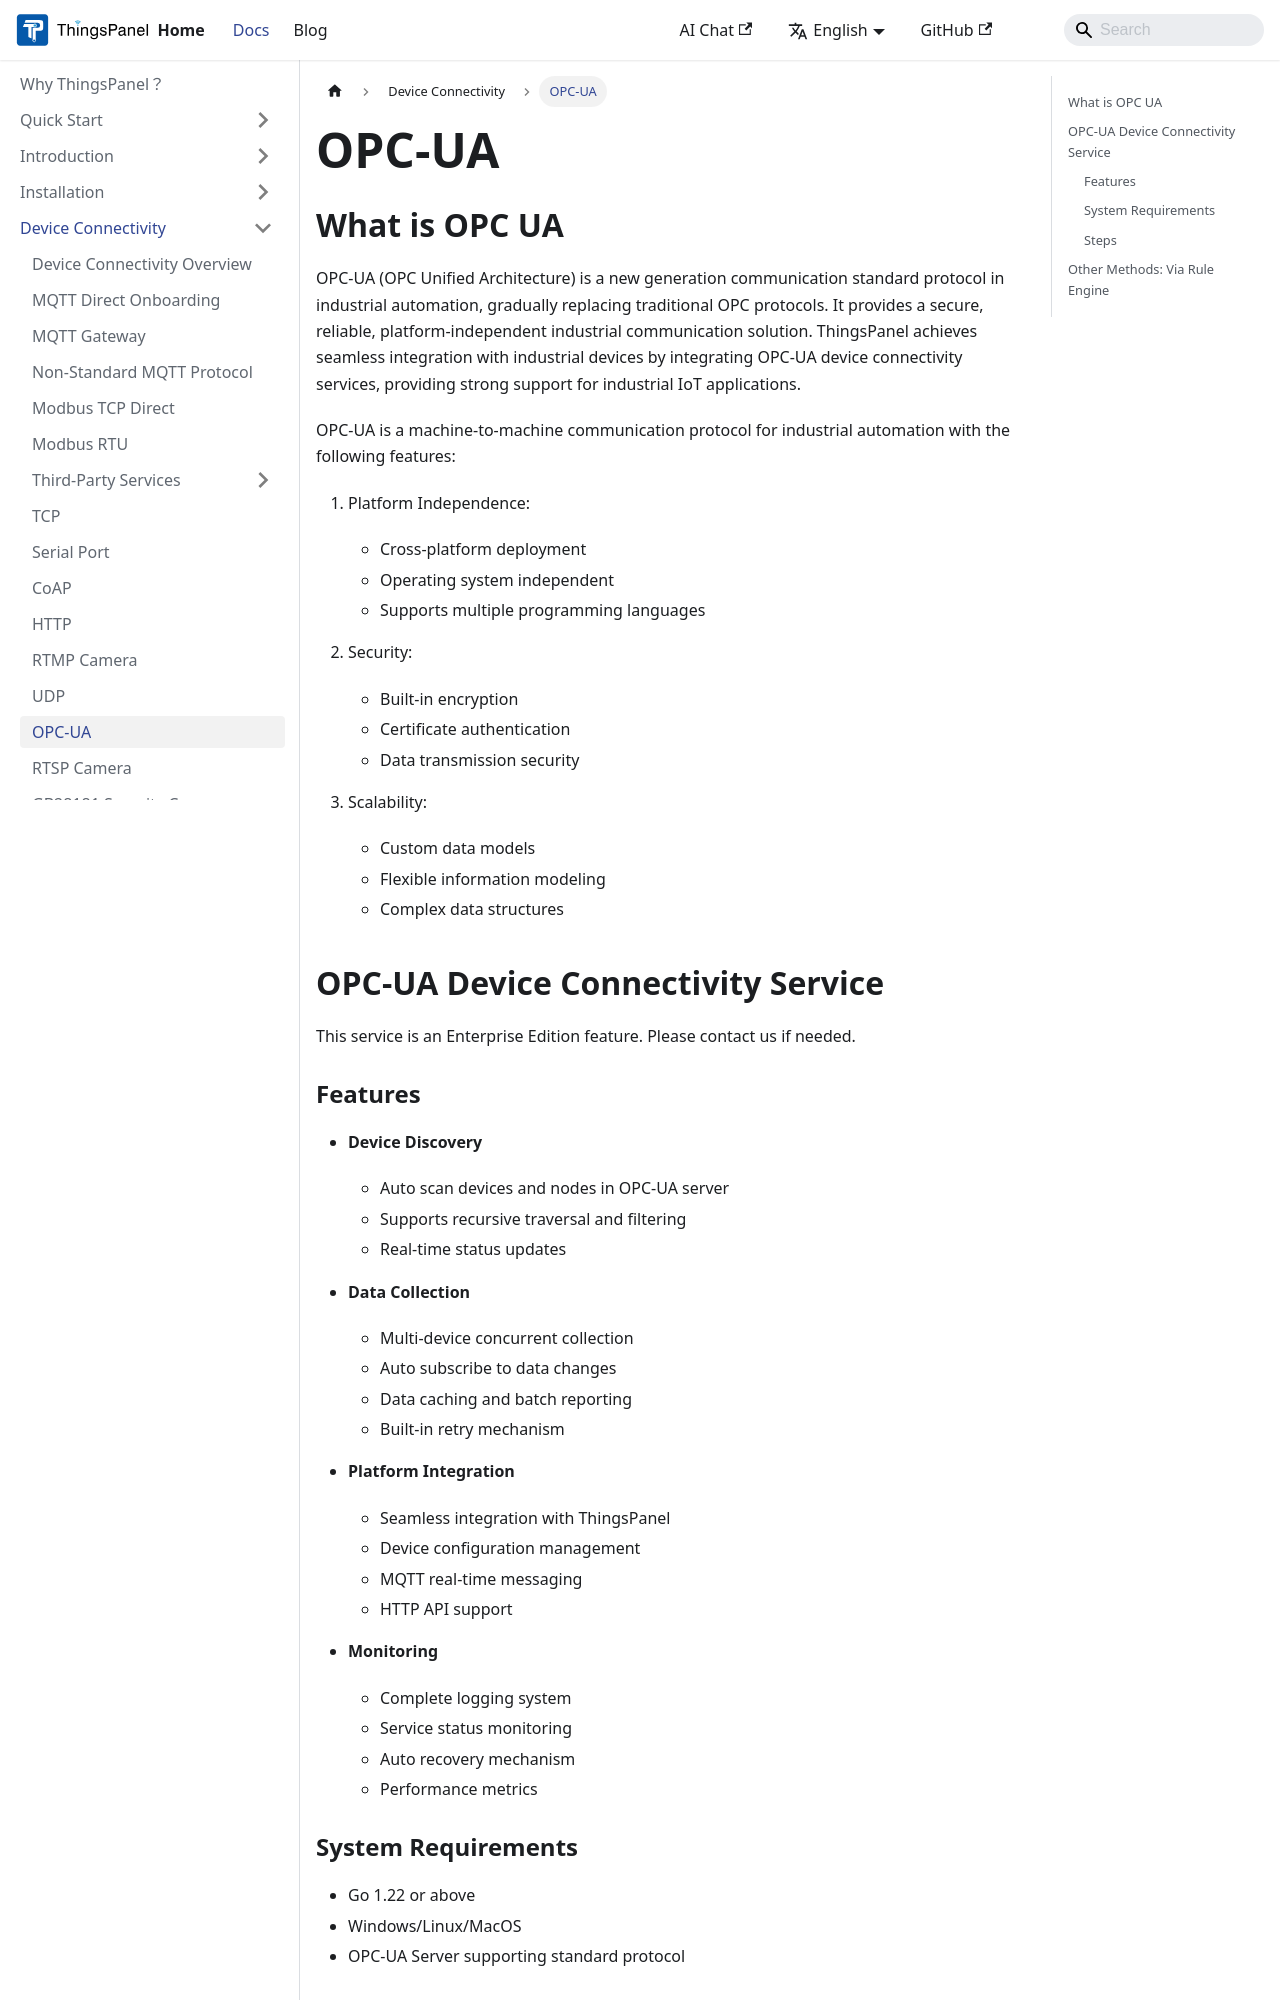

repository: ThingsPanel/thingspanel.github.io · page: docs/device-connectivity/opc-ua.html · generator: docusaurus

---
sidebar_position: 7
---

# OPC-UA

## What is OPC UA

OPC-UA (OPC Unified Architecture) is a new generation communication standard protocol in industrial automation, gradually replacing traditional OPC protocols. It provides a secure, reliable, platform-independent industrial communication solution. ThingsPanel achieves seamless integration with industrial devices by integrating OPC-UA device connectivity services, providing strong support for industrial IoT applications.

OPC-UA is a machine-to-machine communication protocol for industrial automation with the following features:

1. Platform Independence:
   - Cross-platform deployment
   - Operating system independent
   - Supports multiple programming languages

2. Security:
   - Built-in encryption
   - Certificate authentication
   - Data transmission security
